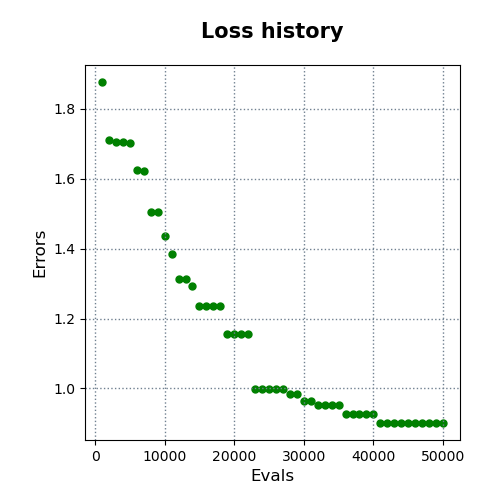

Source data for this figure (header and first rows):
evals, errors
1000, 1.877
2000, 1.712
3000, 1.706
4000, 1.706
5000, 1.704
6000, 1.626
7000, 1.623
8000, 1.505
9000, 1.505
10000, 1.435
11000, 1.386
12000, 1.313
13000, 1.313
14000, 1.294
15000, 1.237
16000, 1.237
17000, 1.237
18000, 1.237
19000, 1.155
20000, 1.155
21000, 1.155
22000, 1.155
23000, 0.9974
24000, 0.9974
25000, 0.9974
26000, 0.9974
27000, 0.9974
28000, 0.9846
29000, 0.9846
30000, 0.9626
31000, 0.9626
32000, 0.9511
33000, 0.9511
34000, 0.9511
35000, 0.9511
36000, 0.928
37000, 0.928
38000, 0.928
39000, 0.928
40000, 0.9271
41000, 0.9011
42000, 0.9011
43000, 0.9011
44000, 0.9011
45000, 0.9011
46000, 0.9011
47000, 0.9011
48000, 0.9011
49000, 0.9011
50000, 0.9011
